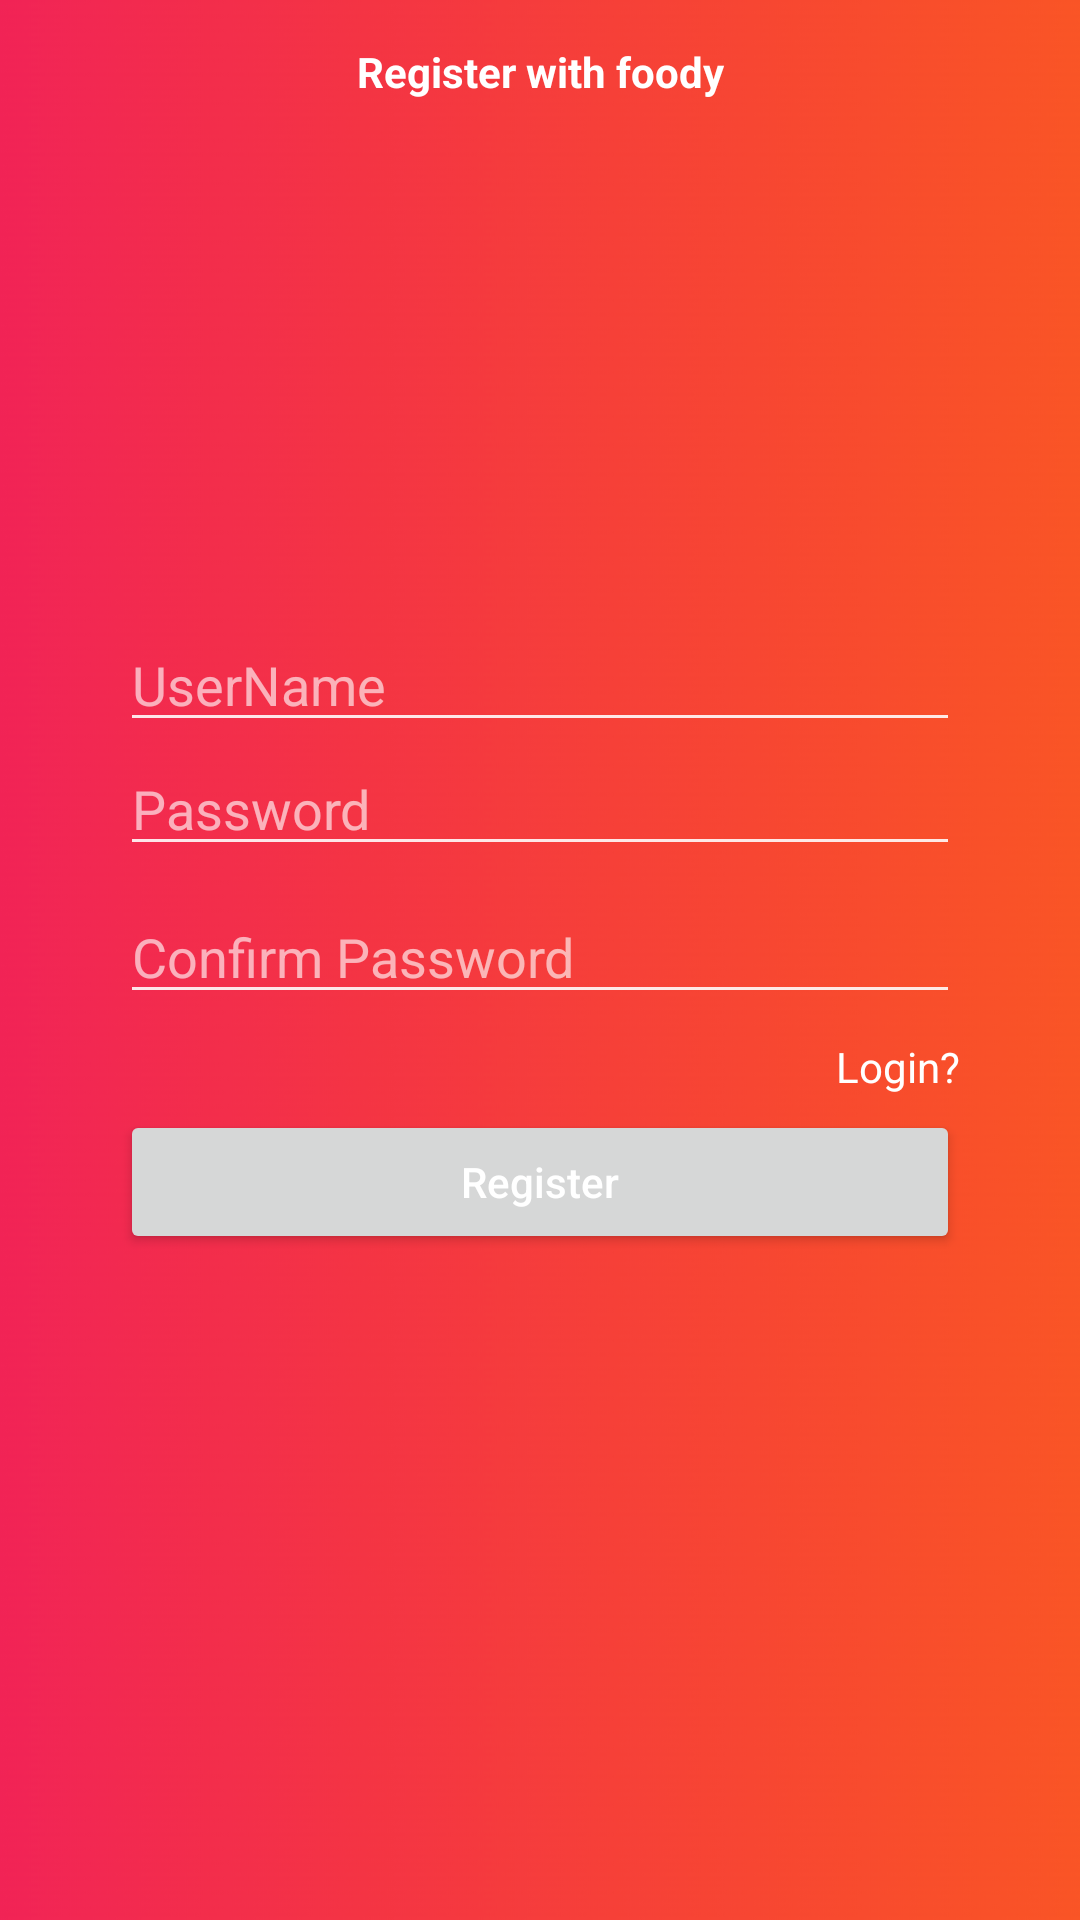

Layout XML and referenced resources for this Android screen:
<!-- AndroidManifest.xml: application theme Theme.Foody -->
<!-- res/layout/activity_register.xml -->
<?xml version="1.0" encoding="utf-8"?>
<RelativeLayout
    xmlns:android="http://schemas.android.com/apk/res/android"
    xmlns:tools="http://schemas.android.com/tools"
    android:layout_width="match_parent"
    android:layout_height="match_parent"
    android:background="@drawable/blurred_background"
    tools:context=".View.Register">

    <LinearLayout
        android:layout_width="match_parent"
        android:layout_height="@dimen/appbar_height_default">

        <TextView
            android:layout_width="match_parent"
            android:layout_height="match_parent"
            android:gravity="center"
            android:text="Register with foody"
            android:textSize="@dimen/text_label"
            android:textStyle="bold"
            android:textColor="@color/colorWhite"/>
    </LinearLayout>
    <LinearLayout
        android:layout_width="280dp"
        android:layout_height="wrap_content"
        android:orientation="vertical"
        android:layout_centerVertical="true"
        android:layout_centerHorizontal="true">
        <EditText
            android:id="@+id/name"
            android:layout_width="match_parent"
            android:layout_height="wrap_content"
            android:hint="UserName"
            android:textColor="@color/colorWhite"
            android:textColorHint="@color/sermi_blur_white"
            android:backgroundTint="@color/sermi_blur_whiter"/>

        <EditText
            android:id="@+id/password"
            android:layout_width="match_parent"
            android:layout_height="wrap_content"
            android:layout_marginBottom="8dp"
            android:hint="Password"
            android:inputType="textPassword"
            android:textColor="@color/colorWhite"
            android:textColorHint="@color/sermi_blur_white"
            android:backgroundTint="@color/sermi_blur_whiter"/>
        <EditText
            android:id="@+id/repassword"
            android:layout_width="match_parent"
            android:layout_height="wrap_content"
            android:layout_marginBottom="8dp"
            android:hint="Confirm Password"
            android:inputType="textPassword"
            android:textColor="@color/colorWhite"
            android:textColorHint="@color/sermi_blur_white"
            android:backgroundTint="@color/sermi_blur_whiter"/>

        <TextView
            android:id="@+id/register2"
            android:layout_width="match_parent"
            android:layout_height="wrap_content"
            android:clickable="true"
            android:layout_marginBottom="5dp"
            android:contextClickable="true"
            android:gravity="right|center"
            android:onClick="loginHandler"
            android:text="Login?"
            android:textColor="@color/colorWhite"

            />

        <Button
            android:id="@+id/register"
            android:layout_width="match_parent"
            android:layout_height="wrap_content"
            android:layout_marginBottom="16dp"
            android:onClick="onRegisterHandler"
            android:text="Register"
            android:textAllCaps="false"
            android:textColor="@color/colorWhite" />
    </LinearLayout>



</RelativeLayout>
<!-- resources referenced by this layout -->
<resources>
  <color name="colorWhite">#ffffff</color>
  <color name="sermi_blur_white">#A0FFFFFF</color>
  <color name="sermi_blur_whiter">#E0FFFFFF</color>
  <dimen name="appbar_height_default">48dp</dimen>
  <dimen name="text_label">14sp</dimen>
  <!-- drawable blurred_background: png bitmap (drawable, 241320 bytes) -->
  <style name="Theme.Foody" parent="Theme.MaterialComponents.DayNight.DarkActionBar">
          
  
  
  
  
  
  
  
          
          <item name="android:statusBarColor" tools:targetApi="l">?attr/colorPrimaryVariant</item>
          
      </style>
</resources>
